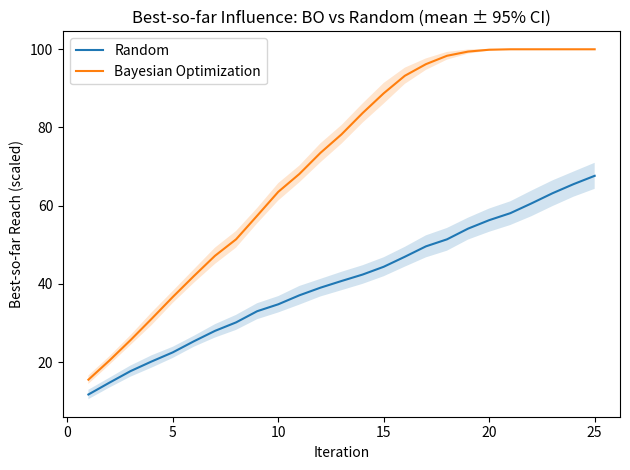
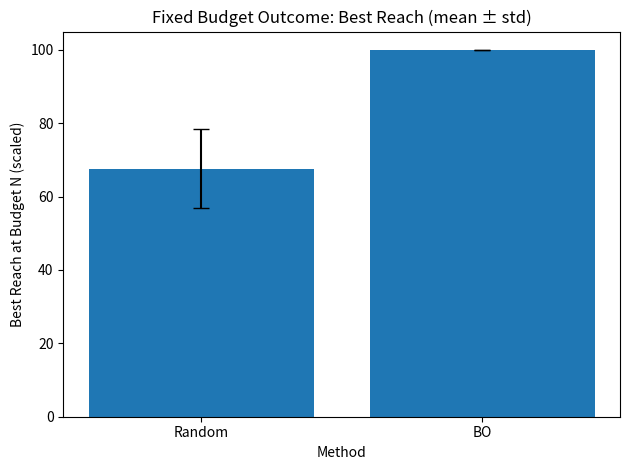
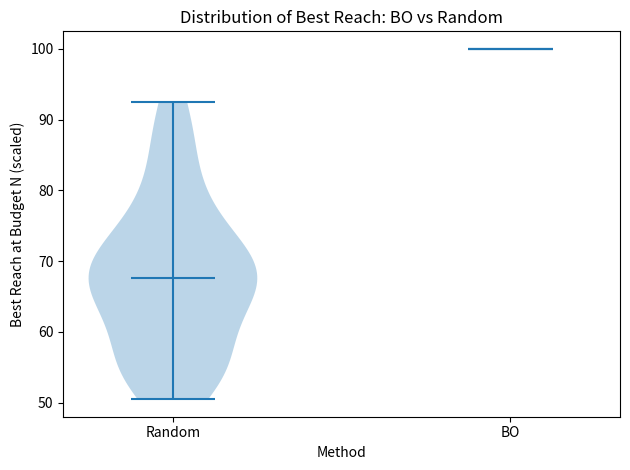

Recreate these plots in Python, in order.
# make_figures_bo_vs_random.py
# Generates GitHub-blog-ready PNGs:
# 1) Best-so-far curve with confidence bands (BO vs Random)
# 2) Bar chart of best reach at final budget (with error bars)
# 3) Violin plot of distribution of best reach (BO vs Random)
#
# Usage:
#   python make_figures_bo_vs_random.py
#
# Output goes to: ./assets/blog/  (edit OUT_DIR if needed)

import os
import numpy as np
import matplotlib.pyplot as plt

OUT_DIR = os.path.join("assets", "blog")
os.makedirs(OUT_DIR, exist_ok=True)

# -----------------------------
# Mock experimental results
# Replace this section later with your real experiment logs.
# Shape: runs x iterations
# -----------------------------
rng = np.random.default_rng(7)
N_RUNS = 40
N_ITERS = 25

def generate_mock_curves(method: str):
    # random: slower improvement, noisier
    # bo: faster improvement, less regret
    curves = np.zeros((N_RUNS, N_ITERS), dtype=float)

    for r in range(N_RUNS):
        if method == "random":
            base = rng.normal(10, 2)
            increments = rng.normal(1.2, 1.0, size=N_ITERS)
            trend = np.cumsum(np.clip(increments, -0.5, 3.0))
            noise = rng.normal(0, 3.0, size=N_ITERS)
            raw = base + 2.0 * trend + noise
        else:  # "bo"
            base = rng.normal(10, 2)
            increments = rng.normal(2.0, 0.9, size=N_ITERS)
            trend = np.cumsum(np.clip(increments, -0.2, 4.0))
            noise = rng.normal(0, 2.2, size=N_ITERS)
            raw = base + 2.6 * trend + noise

        # Enforce "best-so-far" (monotone nondecreasing)
        curves[r, :] = np.maximum.accumulate(raw)

    # Clamp to plausible range (e.g., reach scaled 0..100)
    curves = np.clip(curves, 0, 100)
    return curves

random_curves = generate_mock_curves("random")
bo_curves = generate_mock_curves("bo")

iters = np.arange(1, N_ITERS + 1)

def mean_ci(curves: np.ndarray, z: float = 1.96):
    # curves: runs x iters
    mean = curves.mean(axis=0)
    se = curves.std(axis=0, ddof=1) / np.sqrt(curves.shape[0])
    lo = mean - z * se
    hi = mean + z * se
    return mean, lo, hi

# -----------------------------
# 1) Best-so-far curve with CI
# -----------------------------
bo_mean, bo_lo, bo_hi = mean_ci(bo_curves)
rd_mean, rd_lo, rd_hi = mean_ci(random_curves)

plt.figure()
plt.plot(iters, rd_mean, label="Random")
plt.fill_between(iters, rd_lo, rd_hi, alpha=0.2)
plt.plot(iters, bo_mean, label="Bayesian Optimization")
plt.fill_between(iters, bo_lo, bo_hi, alpha=0.2)
plt.xlabel("Iteration")
plt.ylabel("Best-so-far Reach (scaled)")
plt.title("Best-so-far Influence: BO vs Random (mean ± 95% CI)")
plt.legend()
plt.tight_layout()
path1 = os.path.join(OUT_DIR, "bo_vs_random_best_so_far_ci.png")
plt.savefig(path1, dpi=220)
plt.close()

# -----------------------------
# 2) Bar chart: final best reach
# -----------------------------
final_random = random_curves[:, -1]
final_bo = bo_curves[:, -1]

means = [final_random.mean(), final_bo.mean()]
errs = [final_random.std(ddof=1), final_bo.std(ddof=1)]  # std as error bar (you can use SE)

plt.figure()
plt.bar(["Random", "BO"], means, yerr=errs, capsize=6)
plt.xlabel("Method")
plt.ylabel("Best Reach at Budget N (scaled)")
plt.title("Fixed Budget Outcome: Best Reach (mean ± std)")
plt.tight_layout()
path2 = os.path.join(OUT_DIR, "bo_vs_random_final_bar.png")
plt.savefig(path2, dpi=220)
plt.close()

# -----------------------------
# 3) Violin plot: distribution
# -----------------------------
plt.figure()
plt.violinplot([final_random, final_bo], showmeans=True, showextrema=True)
plt.xticks([1, 2], ["Random", "BO"])
plt.xlabel("Method")
plt.ylabel("Best Reach at Budget N (scaled)")
plt.title("Distribution of Best Reach: BO vs Random")
plt.tight_layout()
path3 = os.path.join(OUT_DIR, "bo_vs_random_final_violin.png")
plt.savefig(path3, dpi=220)
plt.close()

print("Saved:")
print(" -", path1)
print(" -", path2)
print(" -", path3)
